3-way image classification set "drosophila-vnc" from GitHub (abrarrahmanabir/MExConn); label vocabulary: membranes, mitochondria, synapses.

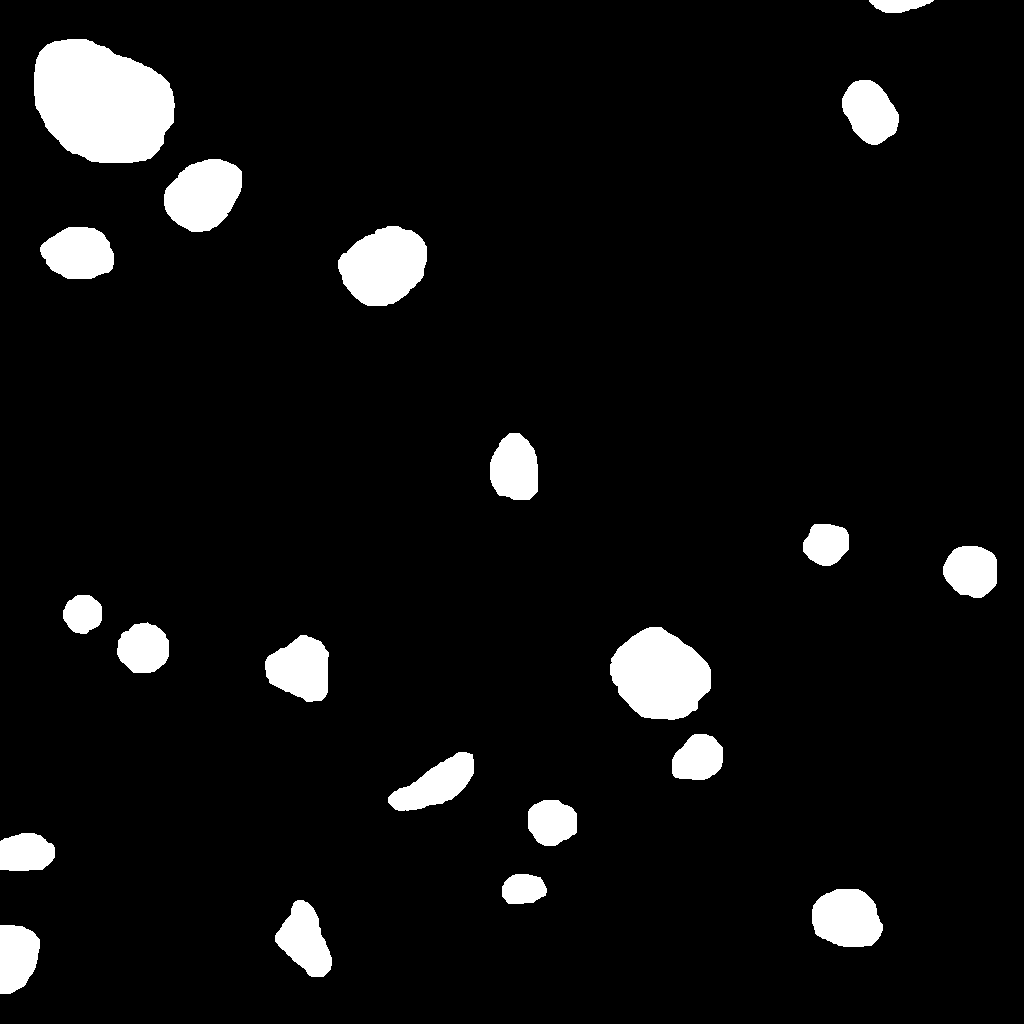
Label: mitochondria

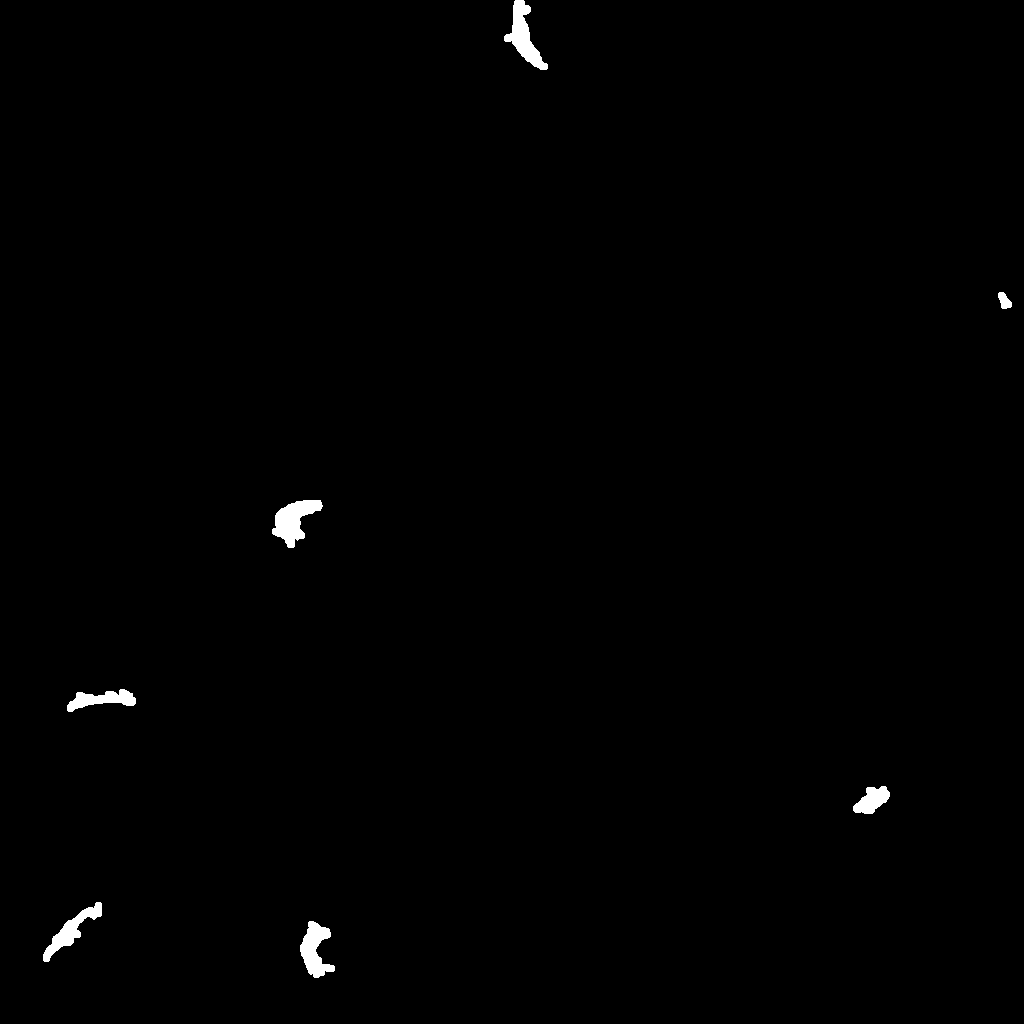
Label: synapses

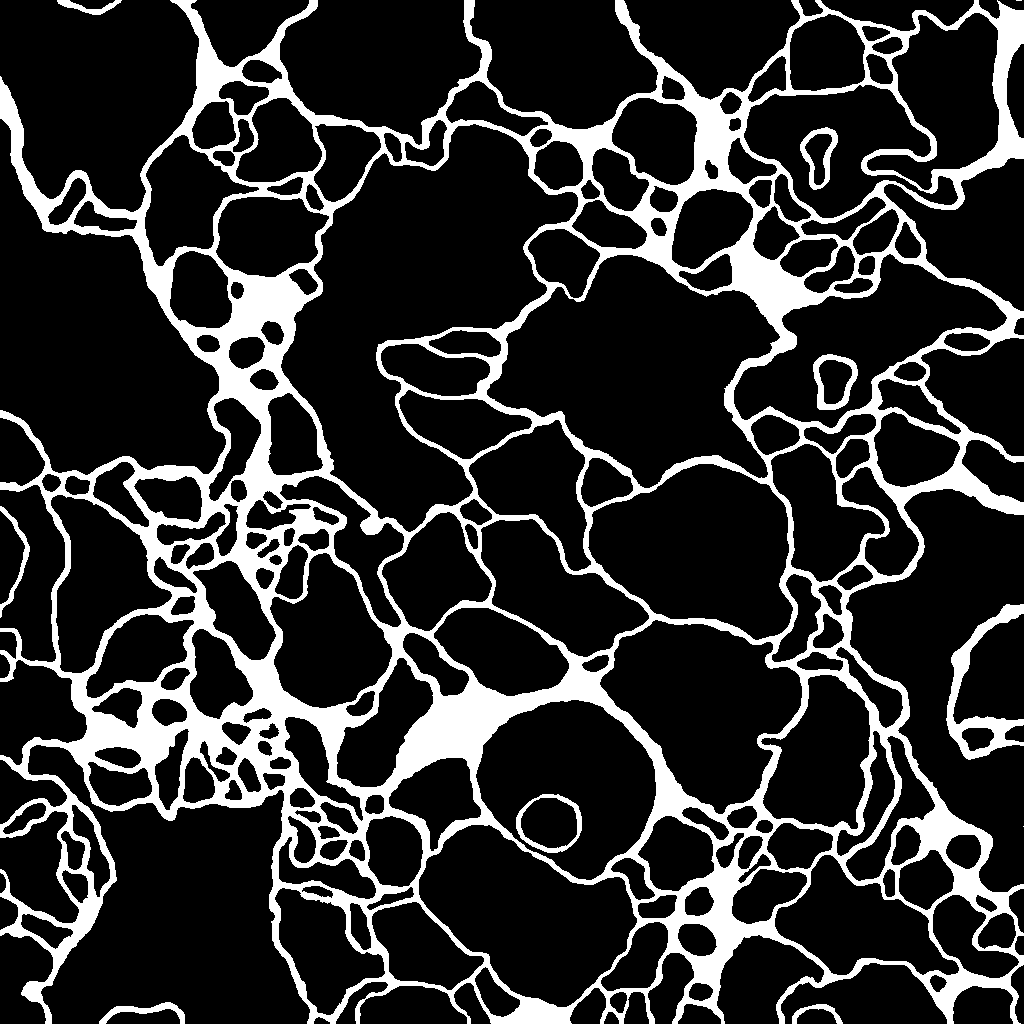
Label: membranes

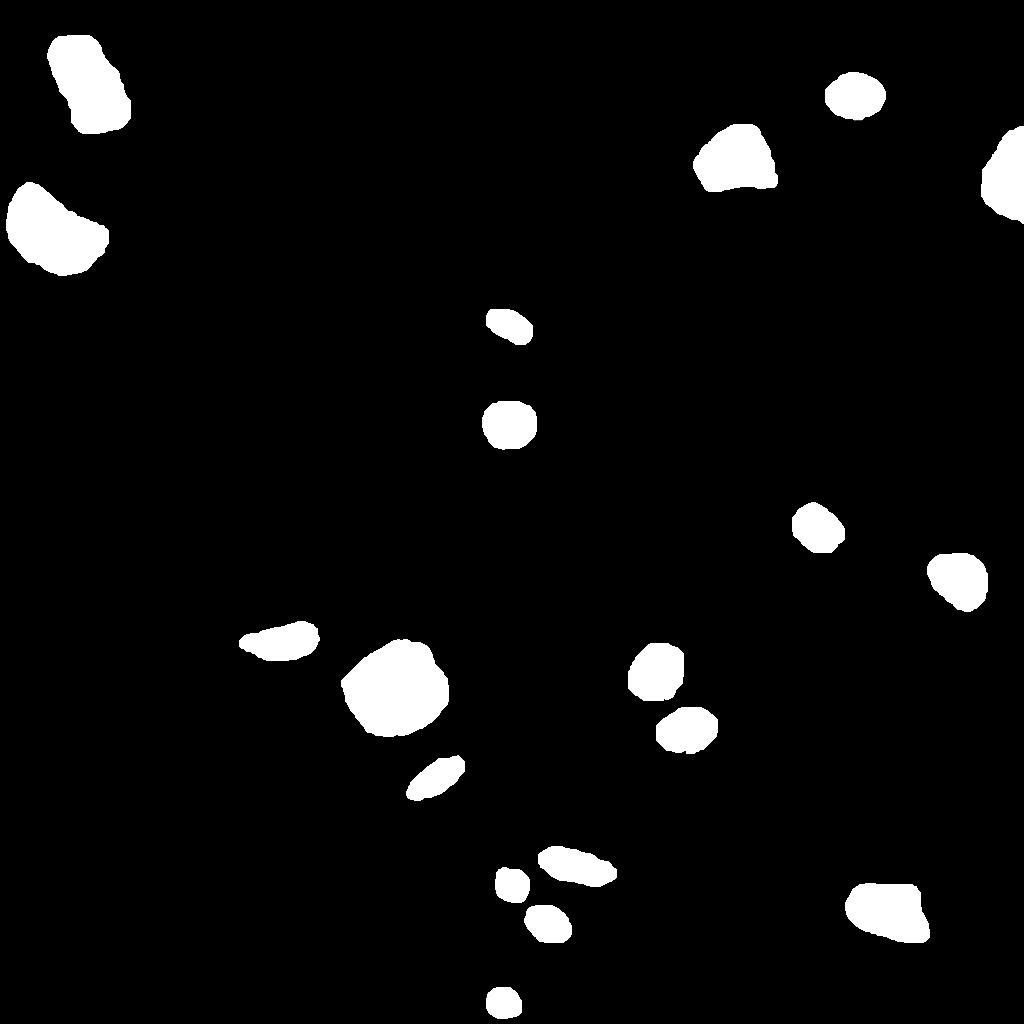
Label: mitochondria

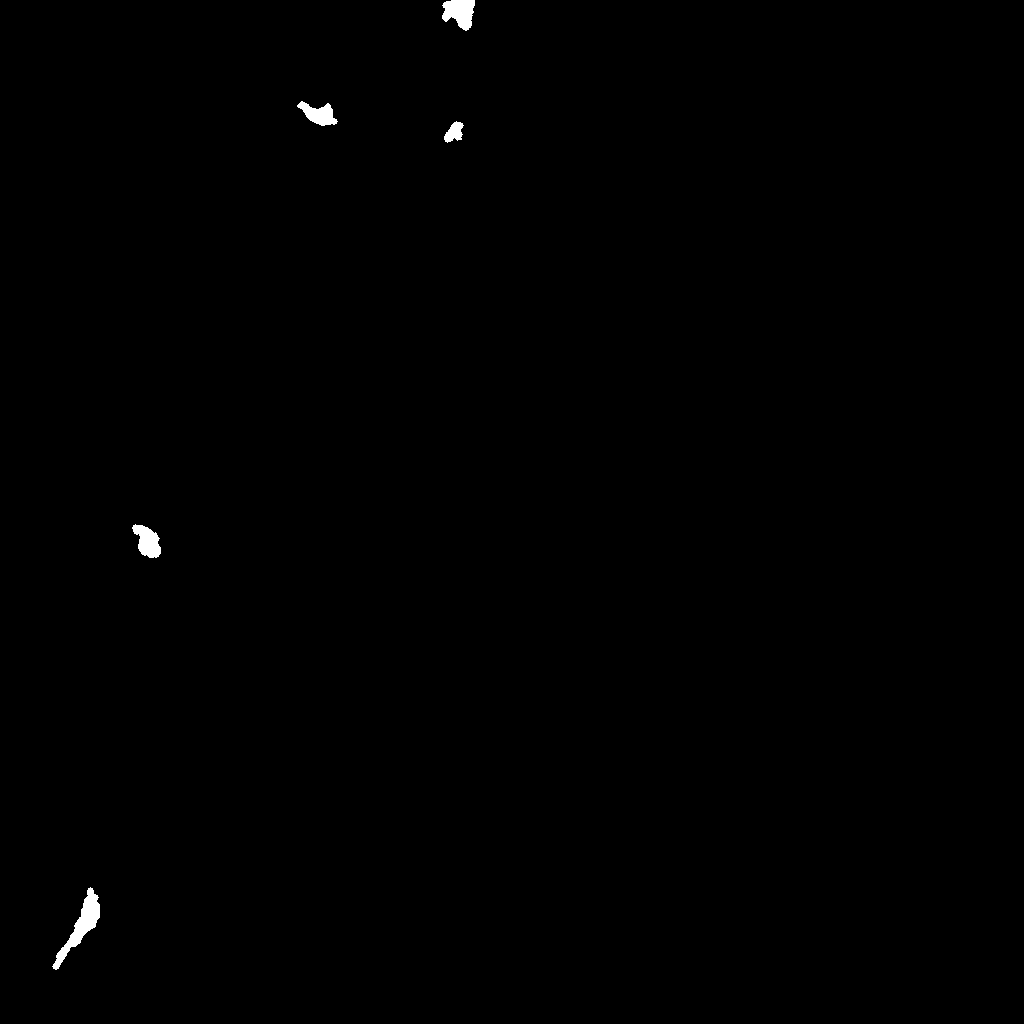
Label: synapses

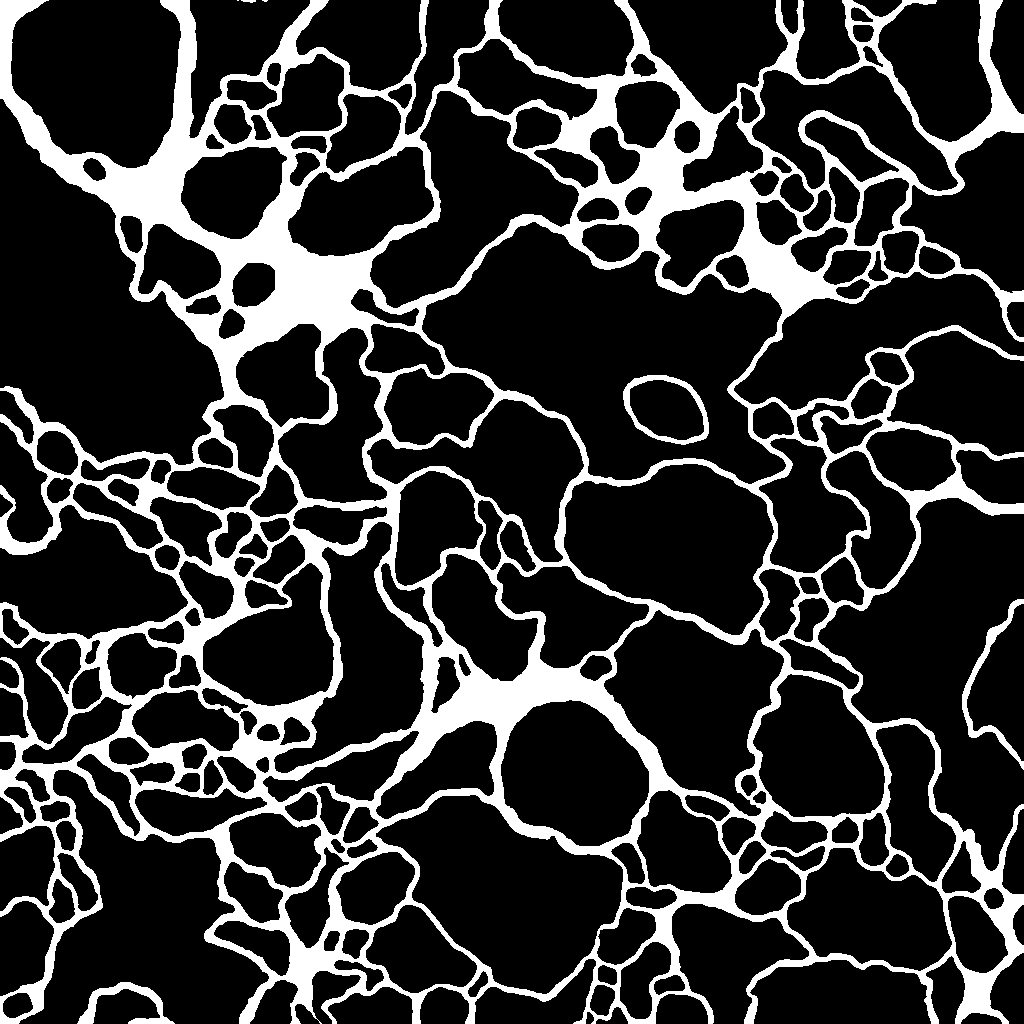
Label: membranes
